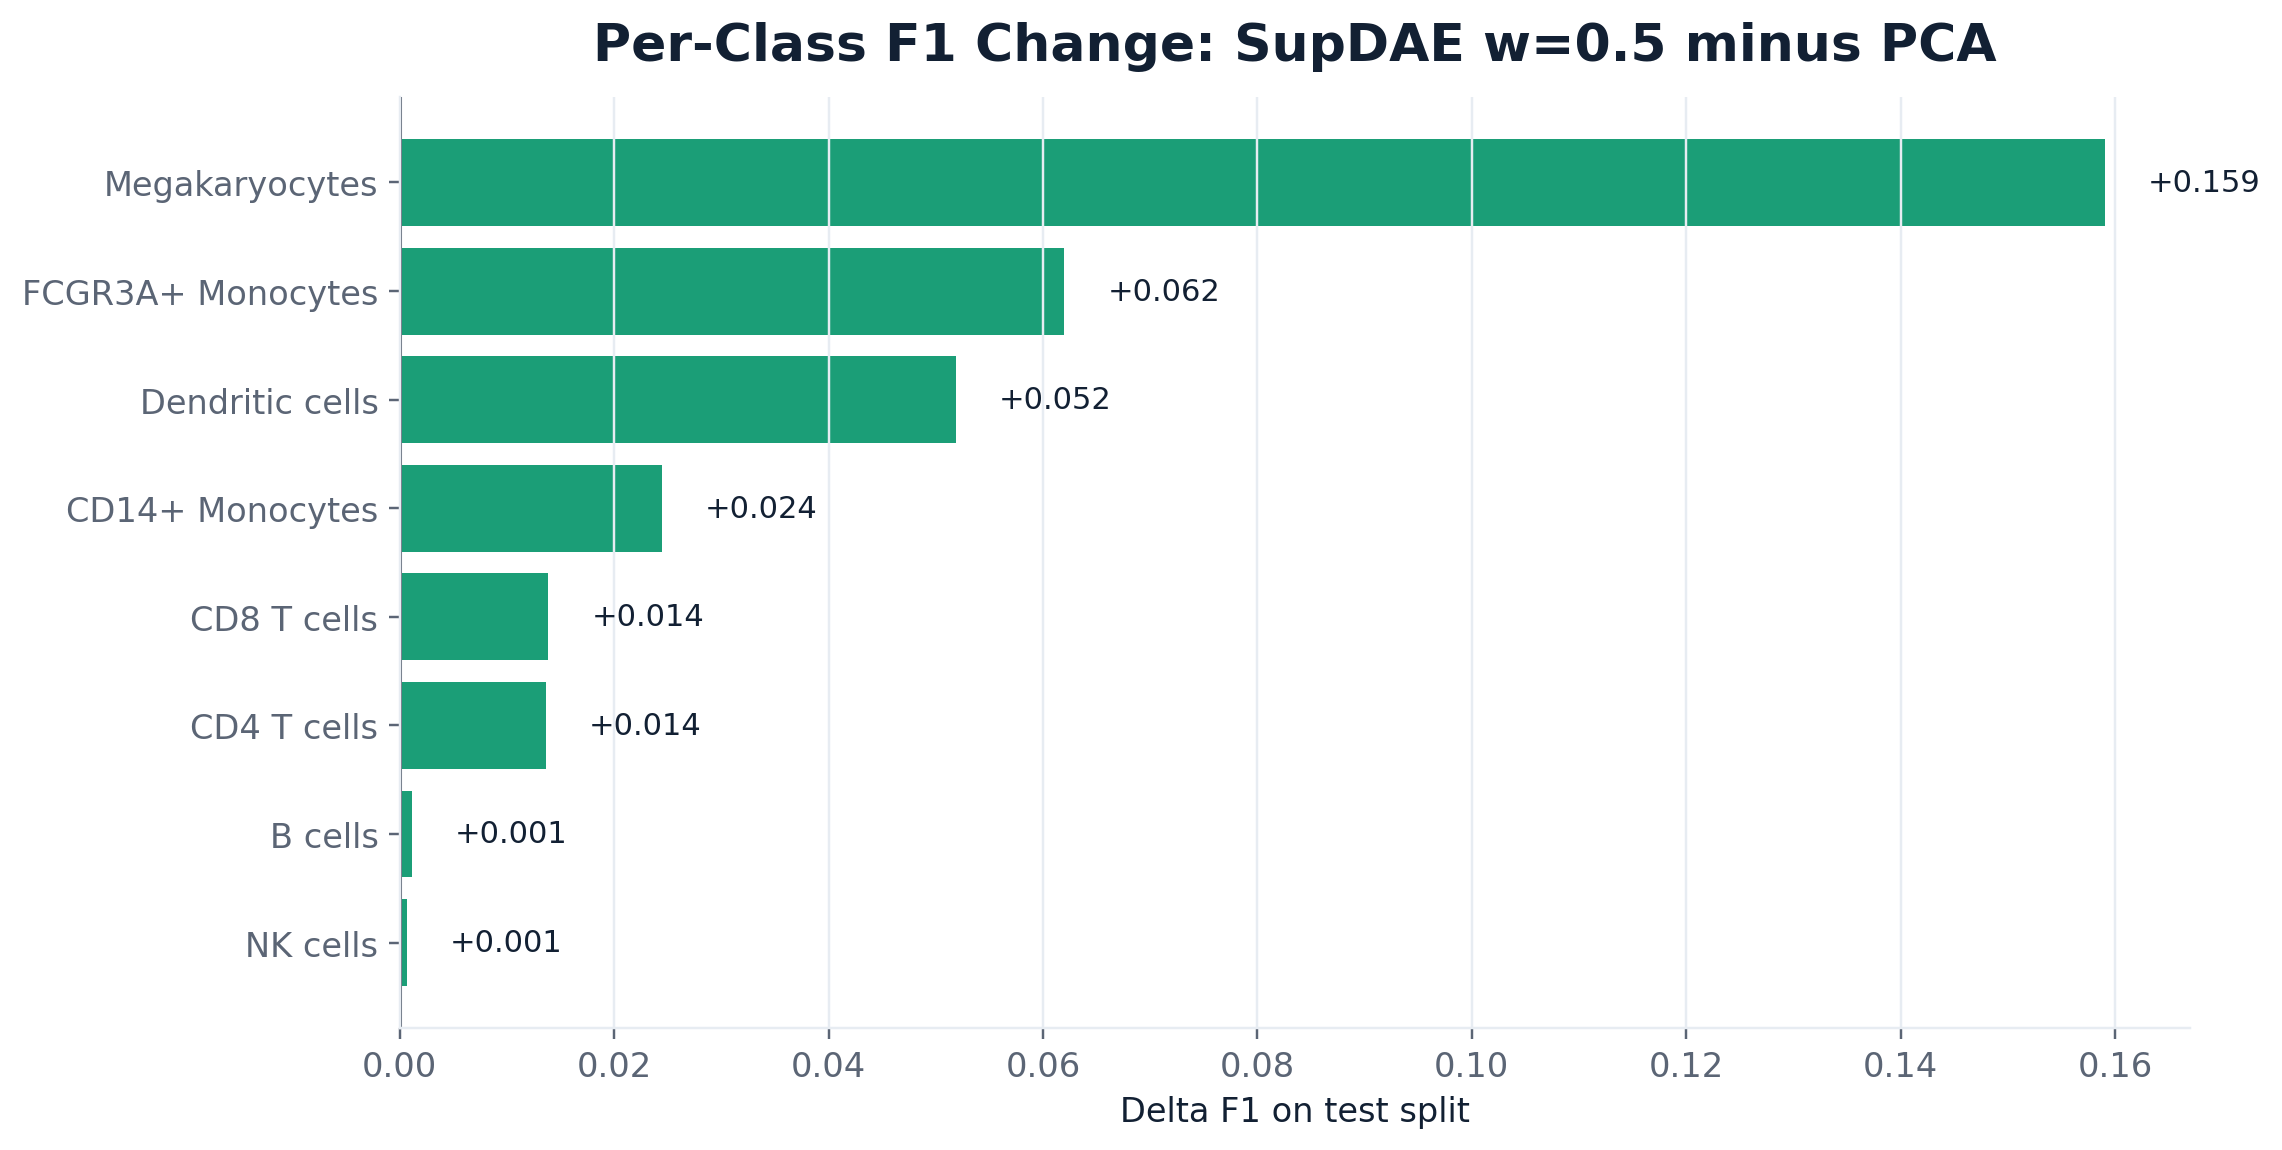

The data file committed next to this chart (first rows):
cell_type, PCA-50, SupDAE-32-head-w0.5-noise0.10, delta_f1
NK cells, 0.9172, 0.9179, 0.0006928
B cells, 0.9704, 0.9715, 0.001129
CD4 T cells, 0.9594, 0.973, 0.01363
CD8 T cells, 0.8064, 0.8203, 0.01387
CD14+ Monocytes, 0.9383, 0.9627, 0.02442
Dendritic cells, 0.8223, 0.8743, 0.05192
FCGR3A+ Monocytes, 0.8126, 0.8746, 0.06199
Megakaryocytes, 0.6346, 0.7937, 0.159
